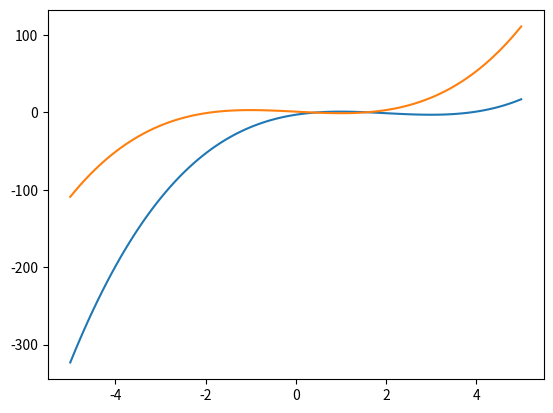

The matplotlib source for this figure:
#y=x**3−6*x**2+9*x−3のグラフをプロット（画面に表示，または画像として保存）してください．ただし，xの範囲は−5から5までとしてください．また，この3次関数のグラフをx軸方向に-2y軸方向に2平行移動した関数を同じ平面上にプロットしてください．
import numpy as np
import matplotlib.pyplot as plt

x = np.linspace(-5, 5, 100)# -5 から 5 までの範囲を 100 等分した1次元配列
y = x**3 - 6*(x**2) + 9*x - 3
y1 = (x+2)**3 - 6*(x+2)**2 + 9*(x+2) - 1

plt.plot(x,y)
plt.plot(x,y1)
plt.show()